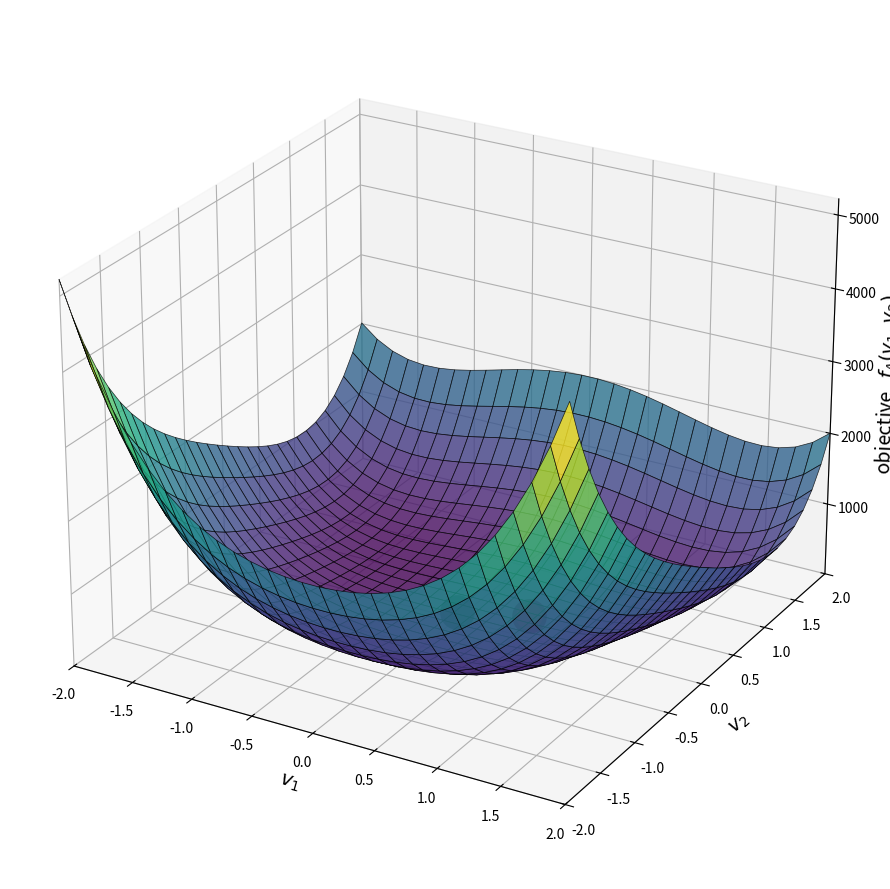

Write Python code to recreate this figure.
"""
plot_opt_surface.py - 3D Surface Plot of Objective Function

Draw a surface plot of J(x) vs. x(i), x(j), where all other values in x
are held constant. Useful for visualizing optimization landscapes and 
convergence paths.

[redacted]
[redacted]
Updated 2015-09-29, 2016-03-23, 2016-09-12, 2020-01-20, 2021-12-31, 2025-01-26
"""

import numpy as np
import matplotlib.pyplot as plt
from mpl_toolkits.mplot3d import Axes3D


def plot_opt_surface(func, x, v_lb, v_ub, options, consts=None, fig_no=1):
    """
    Draw a surface plot of objective function J(x) vs. x(i), x(j).
    
    Creates a 3D mesh surface showing the objective function landscape over
    two design variables while holding all others constant. Marks the initial
    point and the grid minimum on the surface.
    
    Parameters
    ----------
    func : callable
        Function to be optimized with signature:
        [objective, constraints] = func(x, consts)
        Returns objective value (float) and constraint values (array)
    x : ndarray, shape (n,)
        Vector of initial parameter values (column vector)
    v_lb : ndarray, shape (n,)
        Lower bounds on permissible parameter values
    v_ub : ndarray, shape (n,)
        Upper bounds on permissible parameter values
    options : ndarray or list
        options[0] = 3 (reserved for surface plotting flag)
        options[3] = tol_g - tolerance on constraint functions
        options[5] = penalty - penalty factor on constraint violations
        options[6] = q - exponent on constraint violations
        options[10] = i - 1st index for plotting (0-based in Python!)
        options[11] = j - 2nd index for plotting (0-based in Python!)
        options[12] = Ni - number of points in 1st dimension
        options[13] = Nj - number of points in 2nd dimension
    consts : optional
        Optional vector of constants to be passed to func(x, consts)
    fig_no : int, optional
        Figure number for the plot (default: 1)
    
    Returns
    -------
    fmin : float
        Minimum value of the meshed surface data
    fmax : float
        Maximum value of the meshed surface data (clipped for visualization)
    
    Notes
    -----
    - Handles constraint violations by adding penalties to objective
    - Automatically scales z-axis to avoid extreme outliers
    - Marks initial point (green) and grid minimum (red) on surface
    - If penalty <= 0 and constraints violated, point is set to NaN
    """
    
    # Convert inputs to numpy arrays
    x = np.asarray(x).flatten()
    v_lb = np.asarray(v_lb).flatten()
    v_ub = np.asarray(v_ub).flatten()
    options = np.asarray(options)
    
    # Extract options (note: MATLAB is 1-indexed, Python is 0-indexed)
    tol_g = options[3]      # Constraint tolerance
    penalty = options[5]    # Penalty factor
    q = options[6]          # Penalty exponent
    i = int(options[10])    # 1st variable index (0-based)
    j = int(options[11])    # 2nd variable index (0-based)
    Ni = int(options[12])   # Number of points in 1st dimension
    Nj = int(options[13])   # Number of points in 2nd dimension
    
    # Store initial x values
    v_init = x.copy()
    
    # Create grid for the two variables
    v_i = np.linspace(v_lb[i], v_ub[i], Ni)
    v_j = np.linspace(v_lb[j], v_ub[j], Nj)
    
    # Initialize objective function mesh
    f_mesh = np.full((Ni, Nj), np.nan)
    
    # Evaluate objective function on grid
    for ii in range(Ni):
        for jj in range(Nj):
            # Set the two variables to grid values
            x[i] = v_i[ii]
            x[j] = v_j[jj]
            
            # Evaluate function
            if consts is not None:
                f, g = func(x, consts)
            else:
                f, g = func(x)
            
            # Ensure g is an array
            g = np.asarray(g).flatten()
            
            # Add penalty for constraint violations
            constraint_penalty = np.sum(g * (g > tol_g)) ** q
            f_mesh[ii, jj] = f + penalty * constraint_penalty
            
            # If no penalty and constraints violated, set to NaN
            if penalty <= 0 and np.max(g) > tol_g:
                f_mesh[ii, jj] = np.nan
    
    # Compute RMS and set z-axis limits
    frms = np.sqrt(np.nansum(f_mesh**2))
    fmin = 0.9 * np.nanmin(f_mesh)
    fmax = min(np.nanmax(f_mesh), 5 * frms)
    
    # Handle case where all values are NaN
    if np.isnan(fmin) or np.isnan(fmax):
        fmin = 0.0
        fmax = 1.0
    
    # Find grid minimum location
    if np.all(np.isnan(f_mesh)):
        ii_min, jj_min = 0, 0
    else:
        min_val = np.nanmin(f_mesh)
        ii_min, jj_min = np.where(f_mesh == min_val)
        ii_min = ii_min[0]  # Take first if multiple minima
        jj_min = jj_min[0]
    
    # Create the plot
    plt.ion() # interactive plot mode: on
    fig = plt.figure(fig_no, figsize=(12, 9))
    fig.clf()
    ax = fig.add_subplot(111, projection='3d')
    
    # Create meshgrid for plotting
    X_i, X_j = np.meshgrid(v_i, v_j, indexing='ij')
    
    # Plot the surface mesh
    # ax.plot_wireframe(X_i, X_j, f_mesh, linewidth=1.5, alpha=0.7)
    
    # Alternative: use plot_surface for filled surface
    ax.plot_surface(X_i, X_j, f_mesh, cmap='viridis', alpha=0.8, \
                    linewidth=0.5, edgecolor='k')
    
    # Set labels with LaTeX-style formatting
    ax.set_xlabel(f'$v_{{{i+1}}}$', fontsize=14)
    ax.set_ylabel(f'$v_{{{j+1}}}$', fontsize=14)
    ax.set_zlabel(f'objective   $f_A(v_{{{i+1}}}, v_{{{j+1}}})$', fontsize=14)
    
    # Set axis limits
    ax.set_xlim([np.min(v_i), np.max(v_i)])
    ax.set_ylim([np.min(v_j), np.max(v_j)])
    ax.set_zlim([fmin, fmax])
    
    # Plot initial point (green circle)
    v_plot = v_init.copy()
    if consts is not None:
        f_init, g_init = func(v_init, consts)
    else:
        f_init, g_init = func(v_init)
    
    g_init = np.asarray(g_init).flatten()
    constraint_penalty_init = np.sum(g_init * (g_init > tol_g)) ** q
    fa_init = f_init + penalty * constraint_penalty_init
    
    # Offset points slightly above surface for visibility
    z_offset = (fmax - fmin) / 50
    
    ax.plot([v_init[i]], [v_init[j]], [fa_init + z_offset], 
            'o', alpha=1.0, color='green', markersize=22, markeredgewidth=3,
            markerfacecolor='green', markeredgecolor='darkgreen',
            label='Initial point')
    
    # Plot grid minimum (red circle)
    ax.plot([v_i[ii_min]], [v_j[jj_min]], [f_mesh[ii_min, jj_min] + z_offset],
            'o', alpha=1.0, color='red', markersize=22, markeredgewidth=3,
            markerfacecolor='red', markeredgecolor='darkred',
            label='Grid minimum')
    
    # Add legend
    #ax.legend(fontsize=11)
    
    # Improve viewing angle
    ax.view_init(elev=25, azim=-60)
    
    # Add grid
    ax.grid(True, alpha=0.3)
    
    # Tight layout
    plt.tight_layout()
    
    # Save figure
    #filename = f'plot_opt_surface-{fig_no}.png'
    #plt.savefig(f'/mnt/user-data/outputs/{filename}', dpi=150, bbov_inches='tight')
    #print(f"Saved: {filename}")
    
    return fmin, fmax


# Example usage / test
if __name__ == "__main__":
    print("\n" + "="*70)
    print("Testing plot_opt_surface.py")
    print("="*70 + "\n")
    
    # Define a simple test function (Rosenbrock function)
    def test_func(x, consts=None):
        """
        Rosenbrock function: f(x) = sum((1-v_i)^2 + 100*(v_{i+1} - v_i^2)^2)
        Minimum at x = [1, 1, ...] with f(x) = 0
        
        Returns
        -------
        f : float
            Objective function value
        g : ndarray
            Constraint values (no constraints in this example)
        """
        x = np.asarray(x).flatten()
        n = len(x)
        
        # Rosenbrock function
        f = 0.0
        for i in range(n - 1):
            f += (1 - x[i])**2 + 100 * (x[i+1] - x[i]**2)**2
        
        # No constraints (return array of negative values = feasible)
        g = np.array([-1.0])
        
        return f, g
    
    # Set up parameters
    n = 3  # Number of design variables
    v_init = np.array([0.0, 0.0, 0.0])  # Initial point
    v_lb = np.array([-2.0, -2.0, -2.0])  # Lower bounds
    v_ub = np.array([2.0, 2.0, 2.0])     # Upper bounds
    
    # Set up options array
    options = np.zeros(14)
    options[0] = 3        # Surface plot flag
    options[3] = 0.0      # Constraint tolerance
    options[5] = 0.0      # Penalty (no penalty needed - no constraints)
    options[6] = 2.0      # Penalty exponent
    options[10] = 0       # Plot v_0 (1st variable, 0-indexed)
    options[11] = 1       # Plot v_1 (2nd variable, 0-indexed)
    options[12] = 30      # Number of points in v_0 direction
    options[13] = 30      # Number of points in v_1 direction
    
    # Create the surface plot
    print("Creating 3D surface plot of Rosenbrock function...")
    print(f"Initial point: x = {v_init}")
    print(f"Plotting x[{int(options[10])}] vs x[{int(options[11])}]")
    print(f"Grid size: {int(options[12])} x {int(options[13])}")
    
    fmin, fmax = plot_opt_surface(test_func, v_init, v_lb, v_ub, 
                                   options, consts=None, fig_no=100)
    
    print(f"\nSurface z-axis range: [{fmin:.4f}, {fmax:.4f}]")
    
    plt.show()
    
    print("\n" + "="*70)
    print("plot_opt_surface test completed successfully!")
    print("Figure saved to /mnt/user-data/outputs/")
    print("="*70 + "\n")
